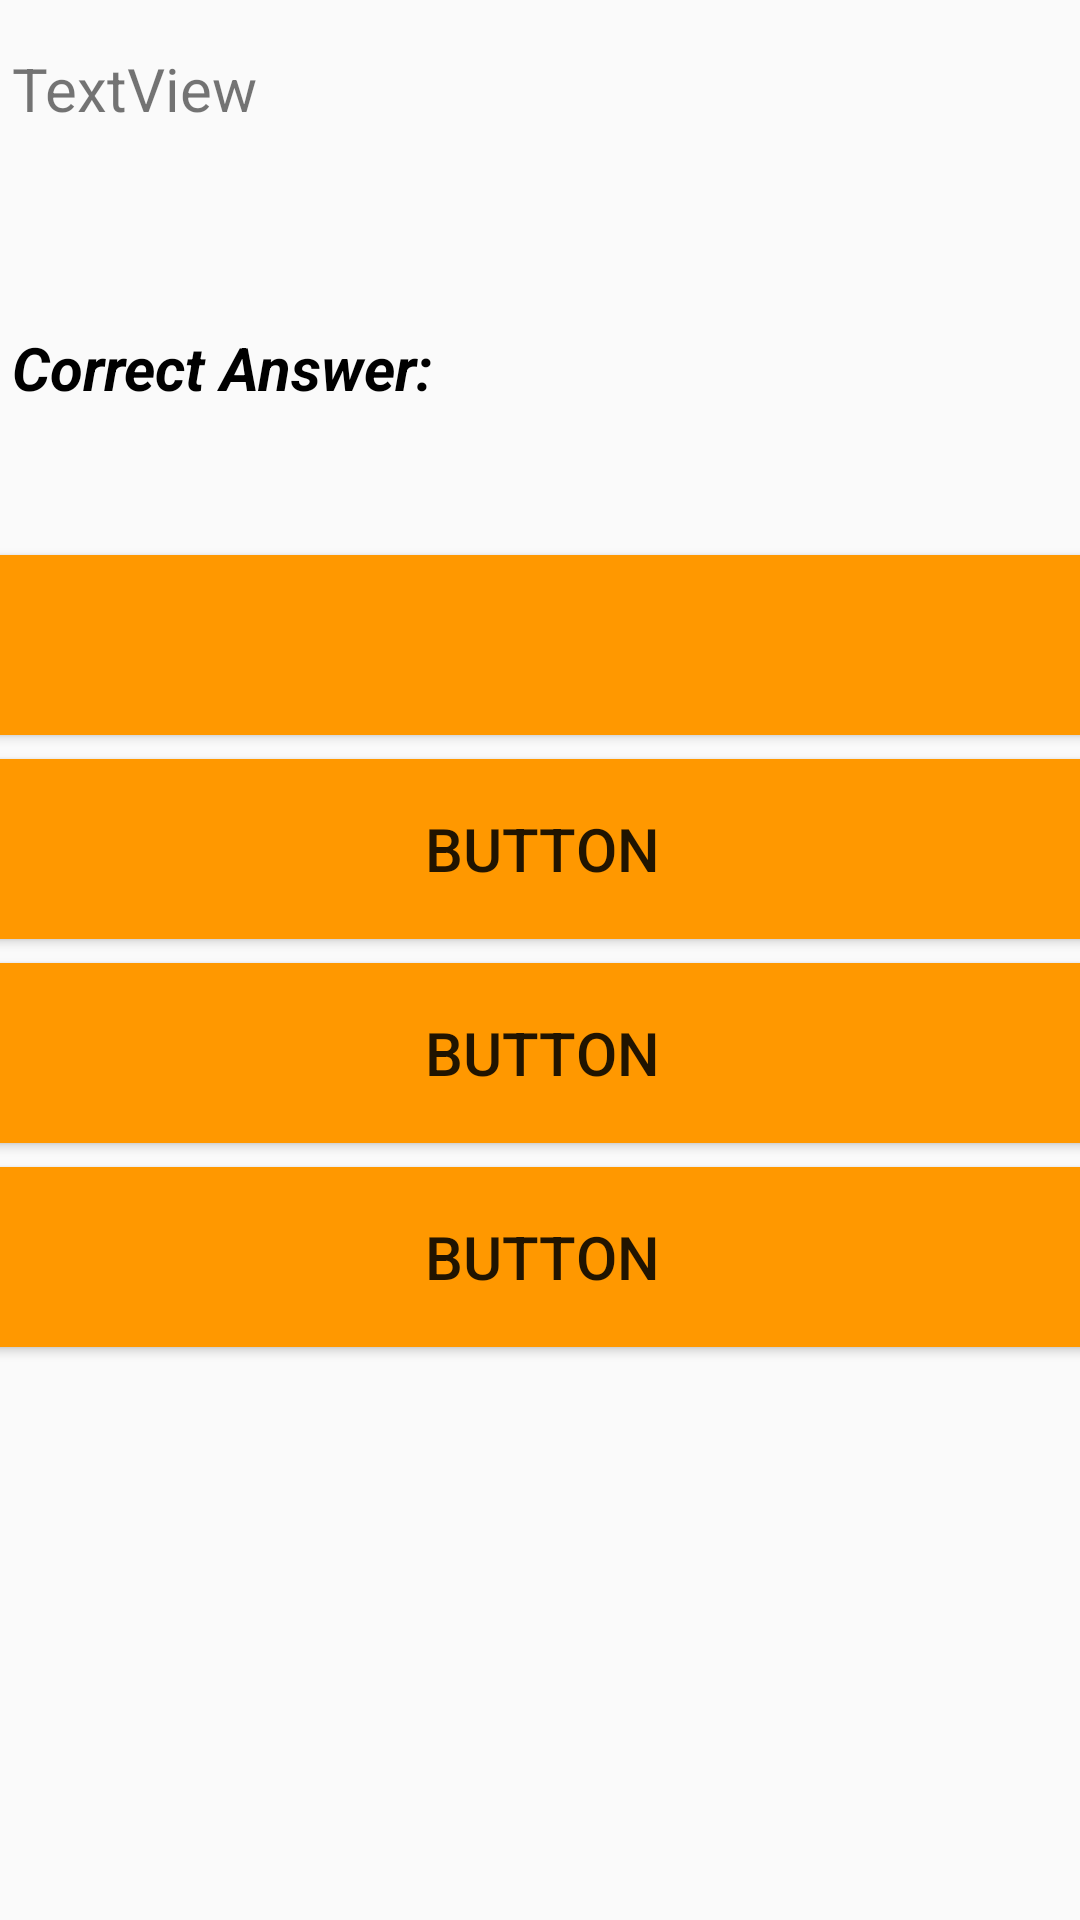

Produce the Android XML layout that renders to this screen, including the resource entries it uses.
<!-- AndroidManifest.xml: application theme Theme.Assignment_02 -->
<!-- res/layout/activity_quiz.xml -->
<?xml version="1.0" encoding="utf-8"?>
<androidx.constraintlayout.widget.ConstraintLayout xmlns:android="http://schemas.android.com/apk/res/android"
    xmlns:app="http://schemas.android.com/apk/res-auto"
    xmlns:tools="http://schemas.android.com/tools"
    android:layout_width="match_parent"
    android:layout_height="match_parent"
    android:backgroundTint="#3F51B5"
    tools:context=".Quiz">


    <TextView
        android:id="@+id/textView5"
        android:layout_width="400dp"
        android:layout_height="65dp"

        android:layout_marginLeft="?android:attr/scrollbarSize"
        android:layout_marginTop="16dp"
        android:layout_marginRight="?android:attr/scrollbarSize"
        android:text="@string/textview"
        android:textAlignment="textStart"
        android:textSize="20sp"
        android:textStyle="normal"
        app:layout_constraintEnd_toEndOf="parent"
        app:layout_constraintHorizontal_bias="0.0"
        app:layout_constraintStart_toStartOf="parent"
        app:layout_constraintTop_toTopOf="parent"
        tools:ignore="MissingConstraints" />

    <LinearLayout
        android:layout_width="386dp"
        android:layout_height="338dp"
        android:layout_marginTop="12dp"
        android:orientation="vertical"
        app:layout_constraintEnd_toEndOf="parent"
        app:layout_constraintHorizontal_bias="0.489"
        app:layout_constraintStart_toStartOf="parent"
        app:layout_constraintTop_toBottomOf="@+id/textView6">

        <Button
            android:id="@+id/button3"
            android:layout_width="match_parent"
            android:layout_height="60dp"
            android:layout_marginLeft="?android:attr/scrollbarSize"
            android:layout_marginTop="?android:attr/scrollbarSize"
            android:layout_marginRight="?android:attr/scrollbarSize"
            android:layout_marginBottom="?android:attr/scrollbarSize"
            android:background="@color/backcolor"
            android:textSize="20sp"
            android:visibility="visible"
            tools:ignore="SpeakableTextPresentCheck" />

        <Button
            android:id="@+id/button8"
            android:layout_width="match_parent"
            android:layout_height="60dp"
            android:layout_marginLeft="?android:attr/scrollbarSize"
            android:layout_marginTop="?android:attr/scrollbarSize"
            android:layout_marginRight="?android:attr/scrollbarSize"
            android:layout_marginBottom="?android:attr/scrollbarSize"
            android:background="@color/backcolor"
            android:text="@string/button"
            android:textSize="20sp"
            tools:ignore="DuplicateSpeakableTextCheck" />

        <Button
            android:id="@+id/button9"
            android:layout_width="match_parent"
            android:layout_height="60dp"
            android:layout_marginLeft="?android:attr/scrollbarSize"
            android:layout_marginTop="?android:attr/scrollbarSize"
            android:layout_marginRight="?android:attr/scrollbarSize"
            android:layout_marginBottom="?android:attr/scrollbarSize"
            android:background="@color/backcolor"
            android:text="@string/button"
            android:textSize="20sp"
            app:layout_constraintEnd_toEndOf="parent"
            app:layout_constraintStart_toStartOf="parent" />

        <Button
            android:id="@+id/button10"
            android:layout_width="match_parent"
            android:layout_height="60dp"
            android:layout_marginLeft="?android:attr/scrollbarSize"
            android:layout_marginTop="?android:attr/scrollbarSize"
            android:layout_marginRight="?android:attr/scrollbarSize"
            android:layout_marginBottom="?android:attr/scrollbarSize"
            android:background="@color/backcolor"
            android:text="@string/button"
            android:textSize="20sp" />

    </LinearLayout>

    <TextView
        android:id="@+id/textView6"
        android:layout_width="0dp"
        android:layout_height="60dp"

        android:layout_marginLeft="?android:attr/scrollbarSize"
        android:layout_marginTop="28dp"
        android:layout_marginRight="?android:attr/scrollbarSize"
        android:text="@string/correct_answer"
        android:textAlignment="textStart"
        android:textColor="@color/black"
        android:textSize="20sp"
        android:textStyle="normal|bold|italic"
        app:layout_constraintEnd_toEndOf="parent"
        app:layout_constraintStart_toStartOf="parent"
        app:layout_constraintTop_toBottomOf="@+id/textView5" />
</androidx.constraintlayout.widget.ConstraintLayout>
<!-- resources referenced by this layout -->
<resources>
  <color name="backcolor">#FF9800</color>
  <color name="black">#FF000000</color>
  <string name="button">Button</string>
  <string name="correct_answer">Correct Answer:</string>
  <string name="textview">TextView</string>
  <style name="Theme.Assignment_02" parent="Theme.AppCompat.Light.NoActionBar">
          
          <item name="colorPrimary">@color/purple_500</item>
          <item name="colorPrimaryVariant">@color/purple_700</item>
          <item name="colorOnPrimary">@color/white</item>
          
  
          <item name="colorSecondaryVariant">@color/teal_700</item>
          <item name="colorOnSecondary">@color/black</item>
          
          <item name="android:statusBarColor" tools:targetApi="l">?attr/colorPrimaryVariant</item>
          
      </style>
  <color name="purple_500">#FF6200EE</color>
  <color name="purple_700">#FF3700B3</color>
  <color name="white">#FFFFFFFF</color>
  <color name="teal_700">#FF018786</color>
</resources>
